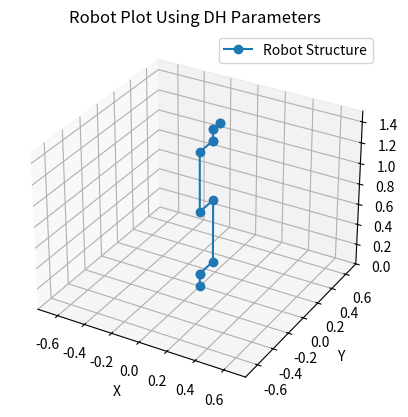

This figure's Python source:
import numpy as np
import matplotlib.pyplot as plt
from mpl_toolkits.mplot3d import Axes3D
np.set_printoptions(precision=3, suppress=True)

def dh_transform(theta, d, a, alpha):
    return np.array([
        [np.cos(theta), -np.sin(theta) * np.cos(alpha),  np.sin(theta) * np.sin(alpha), a * np.cos(theta)],
        [np.sin(theta),  np.cos(theta) * np.cos(alpha), -np.cos(theta) * np.sin(alpha), a * np.sin(theta)],
        [0,              np.sin(alpha),                 np.cos(alpha),                 d],
        [0,              0,                             0,                             1]
    ])


def compute_jacobian(dh_params):
    n = len(dh_params)  # Number of joints
    T = sp.eye(4)  # Initial transformation matrix
    transforms = [T]  # Store transformations for each joint
    
    # Compute forward kinematics symbolically
    for d, a, alpha, theta in dh_params:
        T = T @ dh_transform(theta, d, a, alpha)
        transforms.append(T)
    
    # Compute Jacobian symbolically
    J = sp.zeros(6, n)  # 6xN matrix (linear and angular velocities)
    o_n = transforms[-1][:3, 3]  # Position of the end-effector
    
    for i in range(n):
        T_i = transforms[i]  # Transformation up to the i-th joint
        z_i = T_i[:3, 2]  # z-axis of the i-th joint
        o_i = T_i[:3, 3]  # Position of the i-th joint
        
        # Linear velocity component
        J[:3, i] = z_i.cross(o_n - o_i)
        # Angular velocity component
        J[3:, i] = z_i
    return sp.simplify(J)

def plot_robot(dh_params):
    """
    Plot a robot using DH parameters, ensuring intermediate points are plotted when d > 0.
    
    :param dh_params: List of DH parameters (theta, d, a, alpha)
    """
    fig = plt.figure()
    ax = fig.add_subplot(111, projection='3d')

    # Starting position
    origin = np.array([0, 0, 0, 1])
    points = [origin[:3]]

    T = np.eye(4)  # Initial transformation matrix (identity)
    i=0
    for d,a,alpha,theta in dh_params:
        # Handle translation along z-axis if d > 0
        if d != 0:
            intermediate_T = T @ dh_transform(0, d, 0, 0)
            points.append(intermediate_T[:3, 3])  # Add intermediate point for translation

        print("Transformation Matrix from frame ",i, " to ", i+1, ":")
        print(dh_transform(theta, d, a, alpha))
        print("------------------------------------------------------")
        print("------------------------------------------------------")
        i=i+1
        # Calculate the transformation matrix for the current joint
        T = T @ dh_transform(theta, d, a, alpha)
        points.append(T[:3, 3])  # Add the end of this link
    points = np.array(points)
    print("Transformation Matrix from frame 0 to 6 for all theta=0")
    print(T)
    print("------------------------------------------------------")
    print("------------------------------------------------------")

    print("End Effector Position Validation: ", points[-1])
    ax.plot(points[:, 0], points[:, 1], points[:, 2], '-o', label="Robot Structure")
    ax.set_xlim([-0.75,0.75])
    ax.set_ylim([-0.75,0.75])
    ax.set_zlim([0,1.5])
    # Configure the plot
    ax.set_xlabel('X')
    ax.set_ylabel('Y')
    ax.set_zlabel('Z')
    ax.set_title('Robot Plot Using DH Parameters')
    ax.legend()
    plt.show()

# Example DH parameters: [(theta, d, a, alpha), ...]
theta1=0
theta2=0
theta3=0
theta4=0
theta5=0
theta6=0

dh_params = np.array([
    [0.1273, 0,      np.pi/2, np.pi+theta1],  # Base to first joint
    [0.17,      -0.612, 0,      -np.pi/2+theta2],  # First to second joint
    [-0.17,      -0.5723, 0,      0+theta3],  # Second to third joint
    [0.1639, 0,      np.pi/2, -np.pi/2 + theta4],  # Third to fourth joint
    [0.1157, 0,     -np.pi/2, 0+theta5],  # Fourth to fifth joint
    [0.0922, 0,      0,      0+theta6]   # Fifth to end-effector
])

# Plot the robot
plot_robot(dh_params)
